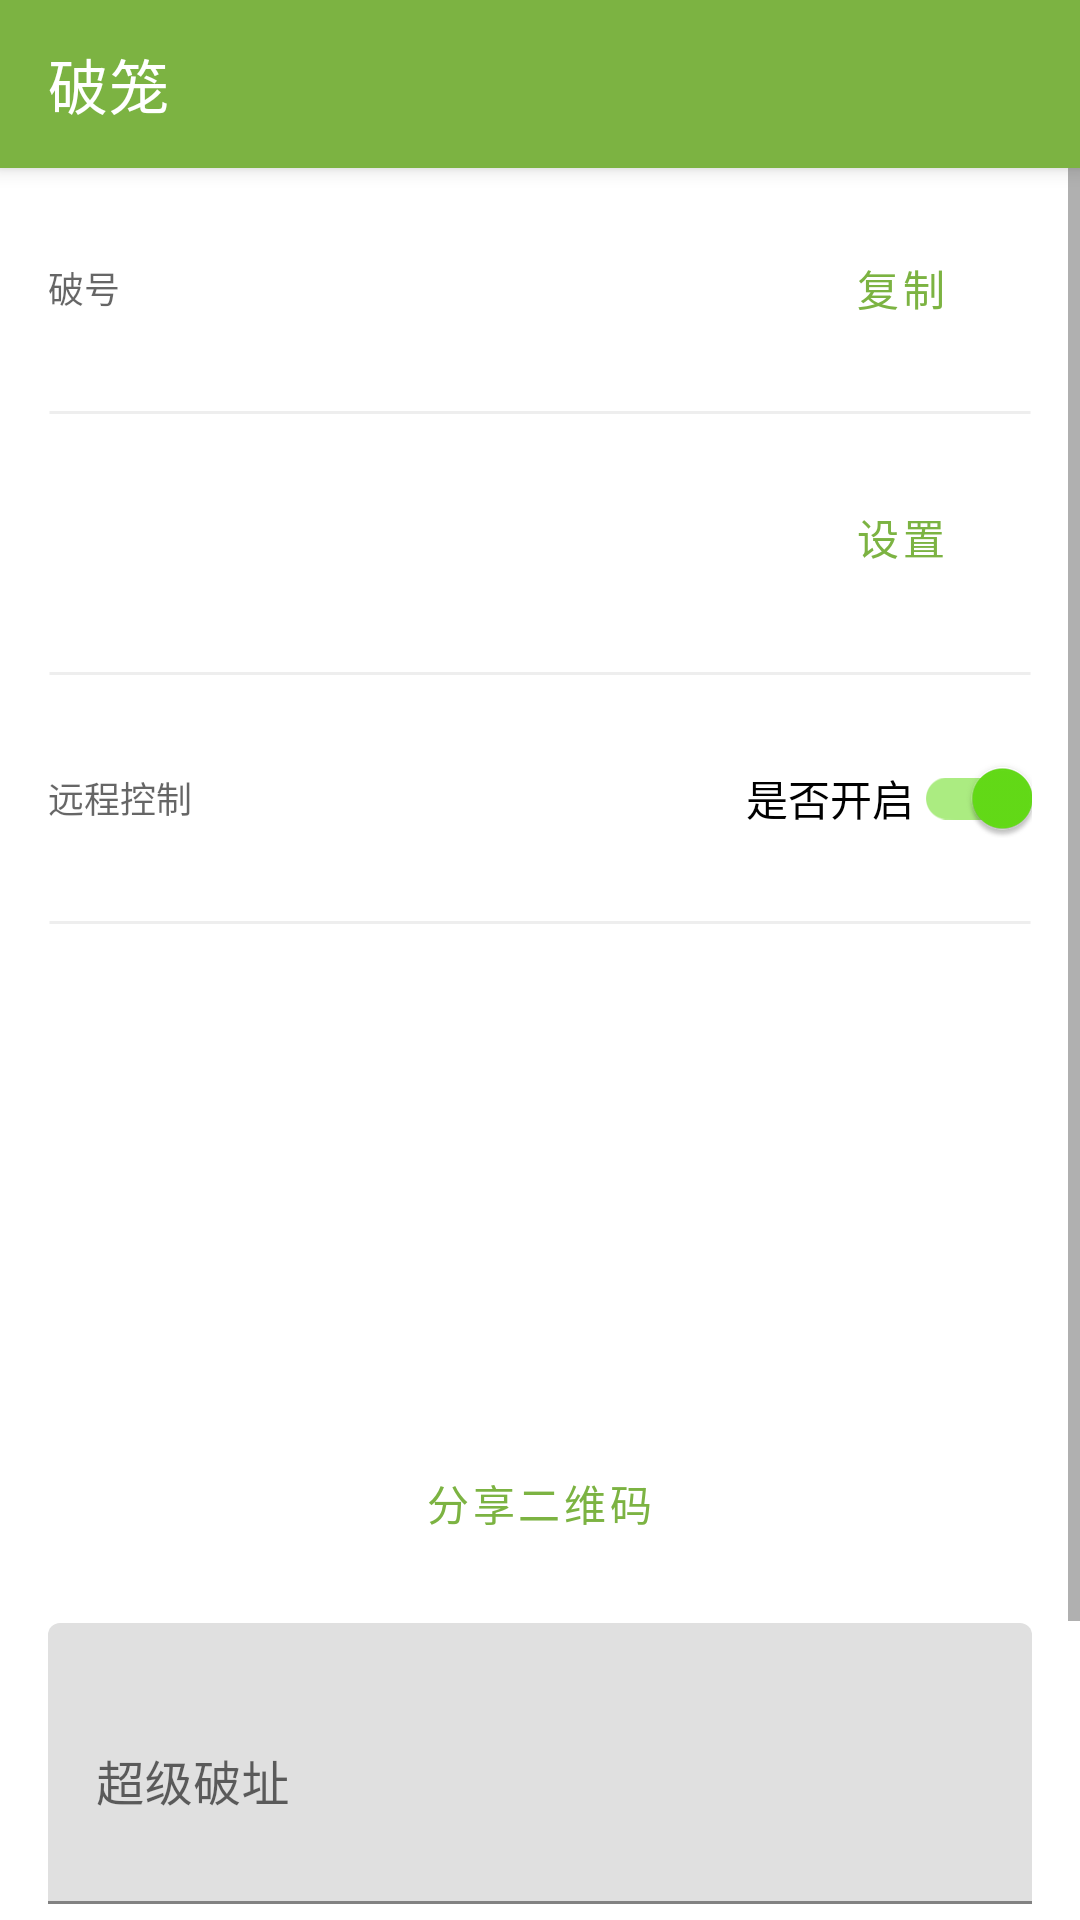

Layout XML and referenced resources for this Android screen:
<!-- AndroidManifest.xml: application theme MyTheme -->
<!-- res/layout/activity_option.xml -->
<?xml version="1.0" encoding="utf-8"?>
<androidx.coordinatorlayout.widget.CoordinatorLayout xmlns:android="http://schemas.android.com/apk/res/android"
    xmlns:app="http://schemas.android.com/apk/res-auto"
    xmlns:tools="http://schemas.android.com/tools"
    android:layout_width="match_parent"
    android:layout_height="match_parent"
    android:focusableInTouchMode="true"
    tools:context="red.lilu.app.ActivityOption">

    <com.google.android.material.appbar.AppBarLayout
        android:layout_width="match_parent"
        android:layout_height="wrap_content">

        <com.google.android.material.appbar.MaterialToolbar
            android:id="@+id/toolbar"
            style="@style/MyTheme.Toolbar"
            android:layout_width="match_parent"
            android:layout_height="?attr/actionBarSize"
            app:title="@string/app_name" />
    </com.google.android.material.appbar.AppBarLayout>

    <androidx.constraintlayout.widget.ConstraintLayout
        android:layout_width="match_parent"
        android:layout_height="match_parent"
        app:layout_behavior="@string/appbar_scrolling_view_behavior">

        <ScrollView
            android:layout_width="0dp"
            android:layout_height="0dp"
            app:layout_constraintBottom_toBottomOf="parent"
            app:layout_constraintEnd_toEndOf="parent"
            app:layout_constraintStart_toStartOf="parent"
            app:layout_constraintTop_toTopOf="parent">

            <LinearLayout
                android:layout_width="match_parent"
                android:layout_height="wrap_content"
                android:gravity="center_horizontal"
                android:orientation="vertical"
                android:padding="16dp">

                <LinearLayout
                    android:layout_width="match_parent"
                    android:layout_height="wrap_content"
                    android:layout_marginBottom="8dp"
                    android:gravity="center"
                    android:orientation="horizontal">

                    <TextView
                        style="@style/TextAppearance.AppCompat.Caption"
                        android:layout_width="wrap_content"
                        android:layout_height="wrap_content"
                        android:text="破号" />

                    <TextView
                        android:id="@+id/text_id"
                        style="@style/TextAppearance.AppCompat.Body1"
                        android:layout_width="0dp"
                        android:layout_height="wrap_content"
                        android:layout_marginStart="8dp"
                        android:layout_marginEnd="8dp"
                        android:layout_weight="1"
                        android:fontFamily="monospace"
                        tools:text="123D" />

                    <Button
                        android:id="@+id/button_id_copy"
                        style="@style/Widget.MaterialComponents.Button.OutlinedButton"
                        android:layout_width="wrap_content"
                        android:layout_height="wrap_content"
                        android:text="复制"
                        app:icon="@drawable/ic_content_copy" />
                </LinearLayout>

                <TextView
                    android:layout_width="match_parent"
                    android:layout_height="wrap_content"
                    android:background="@drawable/line_grey" />

                <LinearLayout
                    android:layout_width="match_parent"
                    android:layout_height="wrap_content"
                    android:layout_marginTop="8dp"
                    android:layout_marginBottom="8dp"
                    android:gravity="center"
                    android:orientation="horizontal">

                    <ImageView
                        android:id="@+id/image_photo"
                        android:layout_width="48dp"
                        android:layout_height="48dp"
                        android:scaleType="centerCrop"
                        app:srcCompat="@drawable/ic_image" />

                    <TextView
                        android:id="@+id/text_name"
                        style="@style/TextAppearance.AppCompat.Title"
                        android:layout_width="0dp"
                        android:layout_height="wrap_content"
                        android:layout_marginStart="24dp"
                        android:layout_marginEnd="8dp"
                        android:layout_weight="1"
                        tools:text="小明" />

                    <Button
                        android:id="@+id/button_info_edit"
                        style="@style/Widget.MaterialComponents.Button.OutlinedButton"
                        android:layout_width="wrap_content"
                        android:layout_height="wrap_content"
                        android:text="设置"
                        app:icon="@drawable/ic_edit" />
                </LinearLayout>

                <com.google.android.material.progressindicator.LinearProgressIndicator
                    android:id="@+id/progress_info"
                    android:layout_width="64dp"
                    android:layout_height="wrap_content"
                    android:indeterminate="true"
                    android:visibility="invisible" />

                <TextView
                    android:layout_width="match_parent"
                    android:layout_height="wrap_content"
                    android:background="@drawable/line_grey" />

                <LinearLayout
                    android:layout_width="match_parent"
                    android:layout_height="wrap_content"
                    android:layout_marginTop="8dp"
                    android:layout_marginBottom="8dp"
                    android:gravity="center"
                    android:orientation="horizontal">

                    <TextView
                        style="@style/TextAppearance.AppCompat.Caption"
                        android:layout_width="0dp"
                        android:layout_height="wrap_content"
                        android:layout_weight="1"
                        android:text="远程控制" />

                    <com.google.android.material.switchmaterial.SwitchMaterial
                        android:id="@+id/switch_remote_control"
                        android:layout_width="wrap_content"
                        android:layout_height="wrap_content"
                        android:layout_marginStart="8dp"
                        android:checked="true"
                        android:text="是否开启" />
                </LinearLayout>

                <TextView
                    android:layout_width="match_parent"
                    android:layout_height="wrap_content"
                    android:background="@drawable/line_grey" />

                <ImageView
                    android:id="@+id/image_qrcode"
                    android:layout_width="128dp"
                    android:layout_height="128dp"
                    android:layout_marginTop="16dp"
                    android:src="@drawable/ic_qr_code" />

                <Button
                    android:id="@+id/button_share_qrcode"
                    style="@style/Widget.MaterialComponents.Button.OutlinedButton"
                    android:layout_width="wrap_content"
                    android:layout_height="wrap_content"
                    android:layout_marginTop="16dp"
                    android:text="分享二维码" />

                <com.google.android.material.textfield.TextInputLayout
                    android:id="@+id/text_layout_bootstrap"
                    android:layout_width="match_parent"
                    android:layout_height="wrap_content"
                    android:layout_marginTop="16dp"
                    android:hint="超级破址">

                    <com.google.android.material.textfield.TextInputEditText
                        android:layout_width="match_parent"
                        android:layout_height="wrap_content"
                        android:fontFamily="monospace"
                        android:maxLines="6"
                        android:minLines="3" />
                </com.google.android.material.textfield.TextInputLayout>

                <com.google.android.material.textfield.TextInputLayout
                    android:id="@+id/text_layout_blacklist"
                    android:layout_width="match_parent"
                    android:layout_height="wrap_content"
                    android:layout_marginTop="16dp"
                    android:hint="黑名单">

                    <com.google.android.material.textfield.TextInputEditText
                        android:layout_width="match_parent"
                        android:layout_height="wrap_content"
                        android:fontFamily="monospace"
                        android:maxLines="6"
                        android:minLines="3" />
                </com.google.android.material.textfield.TextInputLayout>
            </LinearLayout>
        </ScrollView>
    </androidx.constraintlayout.widget.ConstraintLayout>

</androidx.coordinatorlayout.widget.CoordinatorLayout>
<!-- resources referenced by this layout -->
<resources>
  <!-- drawable line_grey (drawable) -->
  <?xml version="1.0" encoding="utf-8"?>
  <shape xmlns:android="http://schemas.android.com/apk/res/android"
      android:shape="line">
      <stroke
          android:width="1dp"
          android:color="#FFEEEEEE" />
      <solid android:color="@android:color/transparent" />
  </shape>
  <string name="app_name">破笼</string>
  <style name="MyTheme.Toolbar" parent="Widget.MaterialComponents.Toolbar">
      
      
      
      <item name="android:theme">@style/MyTheme.Toolbar.Menu</item>
    </style>
  <style name="MyTheme" parent="Theme.MaterialComponents.DayNight.NoActionBar">
      <item name="android:theme">@style/MyTheme.Base</item>
      
      <item name="colorPrimaryDark">@color/colorPrimaryDark</item>
      
      <item name="windowActionModeOverlay">true</item>
      
      <item name="actionModeBackground">@color/colorPrimary</item>
      
      <item name="actionModeCloseDrawable">@drawable/ic_close</item>
    </style>
  <style name="MyTheme.Toolbar.Menu" parent="">
      
      <item name="android:textColorPrimary">?attr/colorOnPrimary</item>
      
      <item name="colorControlNormal">?attr/colorOnPrimary</item>
      
      <item name="colorSurface">?attr/colorPrimaryDark</item>
    </style>
  <style name="MyTheme.Base" parent="">
      
      <item name="colorPrimary">@color/colorPrimary</item>
      
      <item name="colorOnPrimary">@color/colorOnPrimary</item>
      
      <item name="colorAccent">@color/colorAccent</item>
      
      <item name="materialButtonStyle">@style/MyTheme.MaterialButton</item>
    </style>
  <color name="colorPrimaryDark">#4b830d</color>
  <color name="colorPrimary">#7cb342</color>
  <color name="colorOnPrimary">#ffffff</color>
  <color name="colorAccent">#64dd17</color>
  <style name="MyTheme.MaterialButton" parent="Widget.MaterialComponents.Button">
      
    </style>
</resources>
